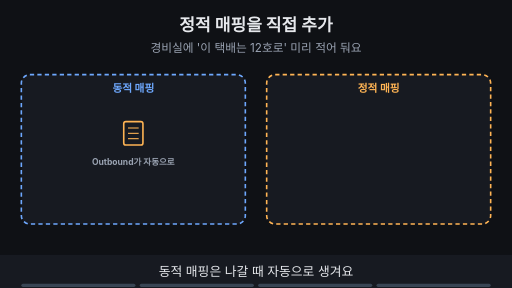
t = 0.00 s
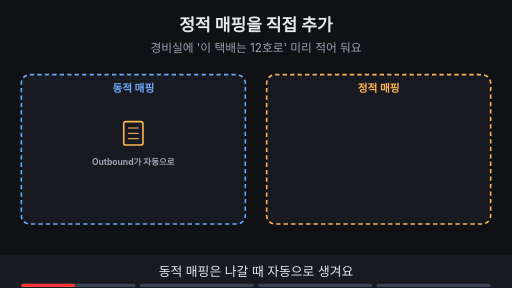
t = 1.88 s
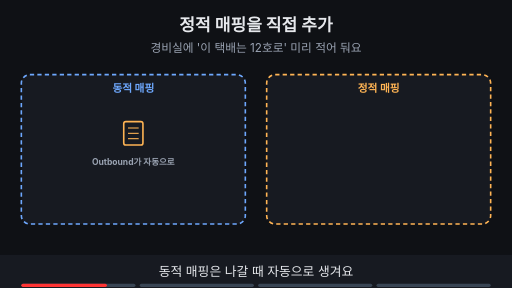
t = 3.00 s
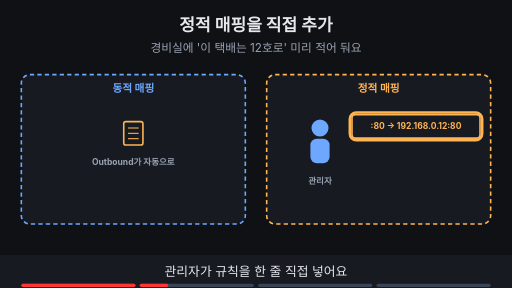
t = 5.00 s
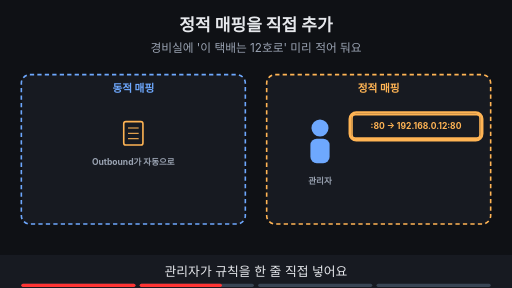
t = 6.88 s
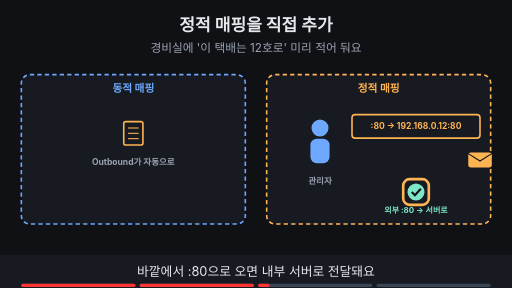
t = 8.40 s

The animated SVG that drew these frames (rendered in a browser with its animation timeline set to each time). Animation: 16 SMIL elements (animate=15,animateTransform=1); frames cover the first 8.40 s, repeats indefinitely.

<svg xmlns="http://www.w3.org/2000/svg" viewBox="0 0 960 540" width="960" height="540" font-family="-apple-system,'Apple SD Gothic Neo','Segoe UI',sans-serif">
<title>정적 매핑을 직접 추가</title>
<rect width="960" height="540" fill="#0f1115"/>
<text x="480" y="58" text-anchor="middle" font-size="32" font-weight="700" fill="#e6e8ec">정적 매핑을 직접 추가</text>
<text x="480" y="98" text-anchor="middle" font-size="22" fill="#9aa3b2">경비실에 '이 택배는 12호로' 미리 적어 둬요</text>
<rect x="40" y="140" width="420" height="280" rx="16" fill="#171a21" stroke="#6ea8fe" stroke-width="3" stroke-dasharray="8 6"/><text x="250" y="172" text-anchor="middle" font-size="20" font-weight="700" fill="#6ea8fe">동적 매핑</text><rect x="500" y="140" width="420" height="280" rx="16" fill="#171a21" stroke="#ffb454" stroke-width="3" stroke-dasharray="8 6"/><text x="710" y="172" text-anchor="middle" font-size="20" font-weight="700" fill="#ffb454">정적 매핑</text><rect x="232" y="228" width="36" height="44" rx="4" fill="#171a21" stroke="#ffb454" stroke-width="3"/><line x1="240" y1="240" x2="260" y2="240" stroke="#ffb454" stroke-width="2"/><line x1="240" y1="250" x2="260" y2="250" stroke="#ffb454" stroke-width="2"/><line x1="240" y1="260" x2="260" y2="260" stroke="#ffb454" stroke-width="2"/><text x="250" y="310" text-anchor="middle" font-size="16" font-weight="700" fill="#9aa3b2">Outbound가 자동으로</text><g opacity="0"><animate attributeName="opacity" values="0;0;1;1" keyTimes="0;0.250;0.265;1" dur="16s" repeatCount="indefinite"/><circle cx="600" cy="240" r="16" fill="#6ea8fe"/><rect x="582" y="260" width="36" height="46" rx="12" fill="#6ea8fe"/><text x="600" y="345" text-anchor="middle" font-size="16" font-weight="700" fill="#9aa3b2">관리자</text></g><g opacity="0"><animate attributeName="opacity" values="0;0;1;1" keyTimes="0;0.250;0.265;1" dur="16s" repeatCount="indefinite"/><rect x="660" y="215" width="240" height="44" rx="6" fill="#171a21" stroke="#ffb454" stroke-width="3"/><text x="780.0" y="242.76" text-anchor="middle" font-size="16" font-weight="700" fill="#ffb454">:80 → 192.168.0.12:80</text></g><g opacity="0"><animate attributeName="opacity" values="0;0;1;1;0;0" keyTimes="0;0.250;0.265;0.485;0.500;1" dur="16s" repeatCount="indefinite"/><rect x="656" y="211" width="248" height="52" rx="12" fill="none" stroke="#ffb454" stroke-width="5"/></g><g opacity="0"><animate attributeName="opacity" values="0;0;1;1" keyTimes="0;0.500;0.515;1" dur="16s" repeatCount="indefinite"/><g><animateTransform attributeName="transform" type="translate" values="900,300;900,300;690,300;690,300" keyTimes="0.000;0.525;0.700;1.000" dur="16s" repeatCount="indefinite"/><rect x="-22" y="-14" width="44" height="28" rx="5" fill="#ffb454"/><path d="M-22 -12 l22 14 l22 -14" fill="none" stroke="#0f1115" stroke-width="2"/></g></g><g opacity="0"><animate attributeName="opacity" values="0;0;1;1" keyTimes="0;0.500;0.515;1" dur="16s" repeatCount="indefinite"/><circle cx="780" cy="360" r="16" fill="#7ee7c7"/><path d="M772 360 l6 6 l11 -12" fill="none" stroke="#0f1115" stroke-width="4"/><text x="780" y="400" text-anchor="middle" font-size="15" font-weight="700" fill="#7ee7c7">외부 :80 → 서버로</text></g><g opacity="0"><animate attributeName="opacity" values="0;0;1;1;0;0" keyTimes="0;0.500;0.515;0.735;0.750;1" dur="16s" repeatCount="indefinite"/><rect x="756" y="336" width="48" height="48" rx="12" fill="none" stroke="#ffb454" stroke-width="5"/></g><g opacity="0"><animate attributeName="opacity" values="0;0;1;1" keyTimes="0;0.750;0.765;1" dur="16s" repeatCount="indefinite"/><rect x="290" y="438" width="380" height="34" rx="17" fill="#ffb454" stroke="#ffb454" stroke-width="2"/><text x="480" y="461.48" text-anchor="middle" font-size="18" font-weight="700" fill="#0f1115">포트 포워딩 = 직접 넣은 정적 매핑</text></g>
<rect x="0" y="478" width="960" height="62" fill="#171a21"/>
<g opacity="1"><animate attributeName="opacity" values="1;1;0;0" keyTimes="0;0.235;0.250;1" dur="16s" repeatCount="indefinite"/><text x="480" y="518" text-anchor="middle" font-size="24" fill="#e6e8ec">동적 매핑은 나갈 때 자동으로 생겨요</text></g>
<g opacity="0"><animate attributeName="opacity" values="0;0;1;1;0;0" keyTimes="0;0.250;0.265;0.485;0.500;1" dur="16s" repeatCount="indefinite"/><text x="480" y="518" text-anchor="middle" font-size="24" fill="#e6e8ec">관리자가 규칙을 한 줄 직접 넣어요</text></g>
<g opacity="0"><animate attributeName="opacity" values="0;0;1;1;0;0" keyTimes="0;0.500;0.515;0.735;0.750;1" dur="16s" repeatCount="indefinite"/><text x="480" y="518" text-anchor="middle" font-size="24" fill="#e6e8ec">바깥에서 :80으로 오면 내부 서버로 전달돼요</text></g>
<g opacity="0"><animate attributeName="opacity" values="0;0;1;1" keyTimes="0;0.750;0.765;1" dur="16s" repeatCount="indefinite"/><text x="480" y="518" text-anchor="middle" font-size="24" fill="#e6e8ec">직접 넣는 매핑을 포트 포워딩이라 불러요</text></g>

<g aria-label="재생 진행 막대" data-stage-count="4"><g class="progress-segment" data-stage="1"><rect x="40" y="532" width="214" height="6" rx="3" fill="#394554"/><rect x="40" y="532" width="0" height="6" rx="3" fill="#ff3434"><animate attributeName="width" values="0;214;214" keyTimes="0;0.250000;1" dur="16s" repeatCount="indefinite"/></rect></g><g class="progress-segment" data-stage="2"><rect x="262" y="532" width="214" height="6" rx="3" fill="#394554"/><rect x="262" y="532" width="0" height="6" rx="3" fill="#ff3434"><animate attributeName="width" values="0;0;214;214" keyTimes="0;0.250000;0.500000;1" dur="16s" repeatCount="indefinite"/></rect></g><g class="progress-segment" data-stage="3"><rect x="484" y="532" width="214" height="6" rx="3" fill="#394554"/><rect x="484" y="532" width="0" height="6" rx="3" fill="#ff3434"><animate attributeName="width" values="0;0;214;214" keyTimes="0;0.500000;0.750000;1" dur="16s" repeatCount="indefinite"/></rect></g><g class="progress-segment" data-stage="4"><rect x="706" y="532" width="214" height="6" rx="3" fill="#394554"/><rect x="706" y="532" width="0" height="6" rx="3" fill="#ff3434"><animate attributeName="width" values="0;0;214" keyTimes="0;0.750000;1" dur="16s" repeatCount="indefinite"/></rect></g></g></svg>
